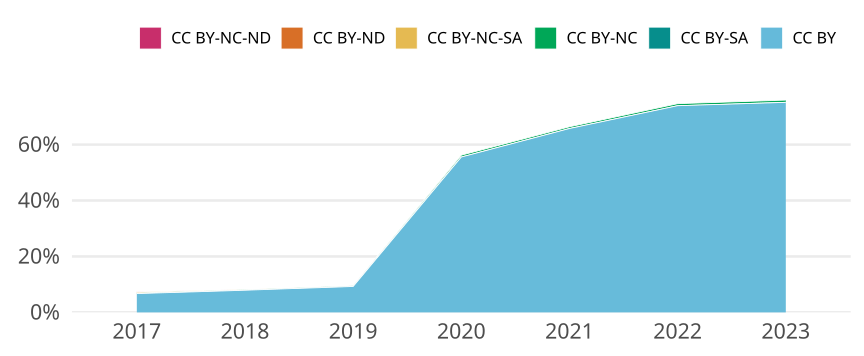

Source data for this figure (header and first rows):
cr_year, jn_all, cc, cc_total, prop
2017, 14424, CC BY, 969, 0.06718
2017, 14424, CC BY-SA, 0, 0
2017, 14424, CC BY-NC, 28, 0.001941
2017, 14424, CC BY-NC-SA, 45, 0.00312
2017, 14424, CC BY-ND, 0, 0
2017, 14424, CC BY-NC-ND, 19, 0.001317
2018, 14507, CC BY, 1149, 0.0792
2018, 14507, CC BY-SA, 0, 0
2018, 14507, CC BY-NC, 27, 0.001861
2018, 14507, CC BY-NC-SA, 10, 6.893223960846488e-4
2018, 14507, CC BY-ND, 0, 0
2018, 14507, CC BY-NC-ND, 4, 2.757289584338595e-4
2019, 14736, CC BY, 1366, 0.0927
2019, 14736, CC BY-SA, 0, 0
2019, 14736, CC BY-NC, 34, 0.002307
2019, 14736, CC BY-NC-SA, 1, 6.786102062975027e-5
2019, 14736, CC BY-ND, 0, 0
2019, 14736, CC BY-NC-ND, 1, 6.786102062975027e-5
2020, 15989, CC BY, 8883, 0.5556
2020, 15989, CC BY-SA, 0, 0
2020, 15989, CC BY-NC, 107, 0.006692
2020, 15989, CC BY-NC-SA, 1, 6.254299831133904e-5
2020, 15989, CC BY-ND, 0, 0
2020, 15989, CC BY-NC-ND, 0, 0
2021, 17392, CC BY, 11437, 0.6576
2021, 17392, CC BY-SA, 0, 0
2021, 17392, CC BY-NC, 107, 0.006152
2021, 17392, CC BY-NC-SA, 1, 5.749770009199632e-5
2021, 17392, CC BY-ND, 0, 0
2021, 17392, CC BY-NC-ND, 1, 5.749770009199632e-5
2022, 13660, CC BY, 10096, 0.7391
2022, 13660, CC BY-SA, 0, 0
2022, 13660, CC BY-NC, 100, 0.007321
2022, 13660, CC BY-NC-SA, 0, 0
2022, 13660, CC BY-ND, 0, 0
2022, 13660, CC BY-NC-ND, 0, 0
2023, 6458, CC BY, 4851, 0.7512
2023, 6458, CC BY-SA, 0, 0
2023, 6458, CC BY-NC, 52, 0.008052
2023, 6458, CC BY-NC-SA, 0, 0
2023, 6458, CC BY-ND, 0, 0
2023, 6458, CC BY-NC-ND, 0, 0
